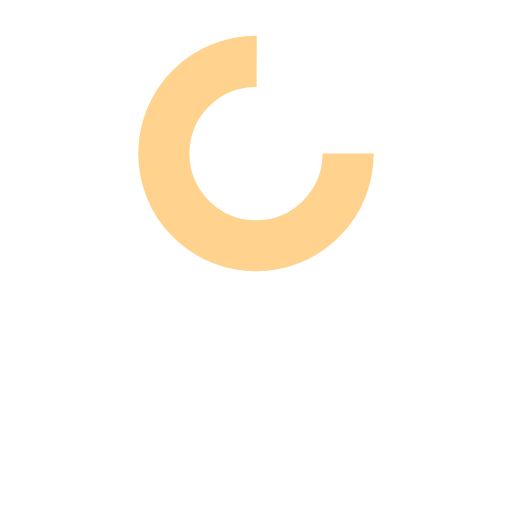
t = 0.00 s
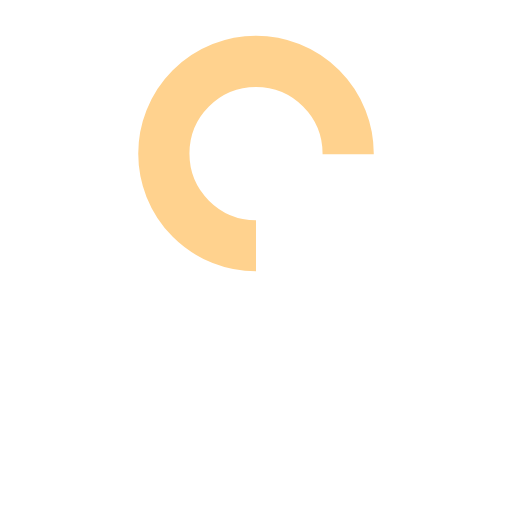
t = 0.25 s
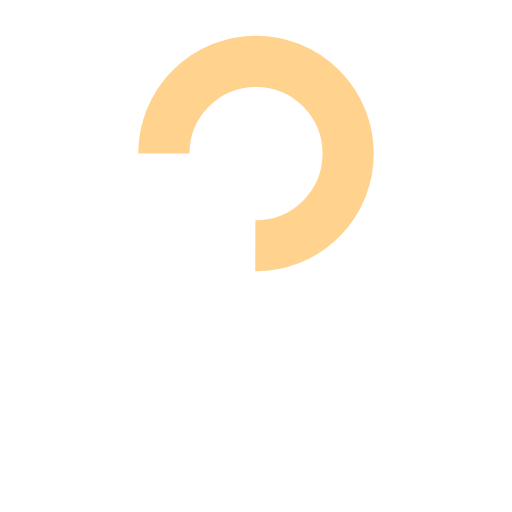
t = 0.50 s
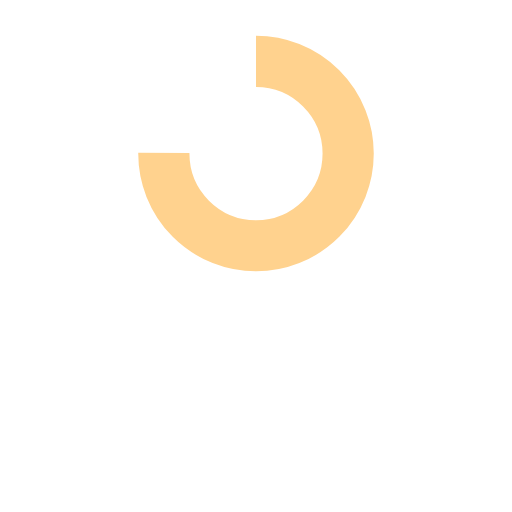
t = 0.75 s

The animated SVG that drew these frames (rendered in a browser with its animation timeline set to each time). Animation: 1 SMIL element (animateTransform=1); one cycle of 1.00 s, repeats indefinitely.

<?xml version="1.0" encoding="utf-8"?>

<svg xmlns="http://www.w3.org/2000/svg" xmlns:xlink="http://www.w3.org/1999/xlink" style="display: block; shape-rendering: auto;" viewBox="0 20 100 100" preserveAspectRatio="xMidYMid">
  <circle cx="50" cy="50" fill="none" stroke="#ffd28e" stroke-width="10" r="18" stroke-dasharray="84.82300164692441 30.274333882308138">
    <animateTransform attributeName="transform" type="rotate" repeatCount="indefinite" dur="1s" values="0 50 50;360 50 50" keyTimes="0;1"></animateTransform>
  </circle>
<!-- [ldio] generated by https://loading.io/ -->
</svg>